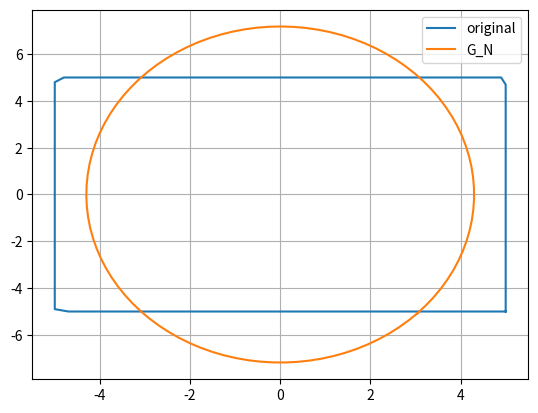
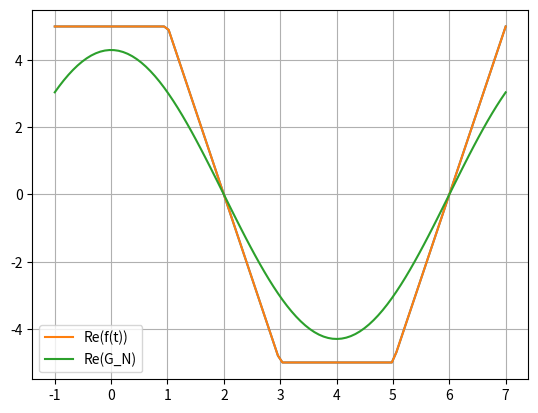
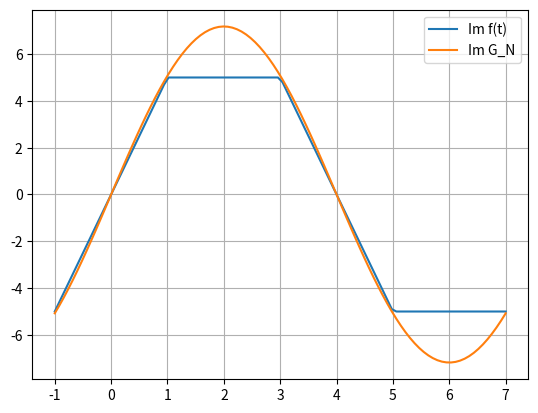
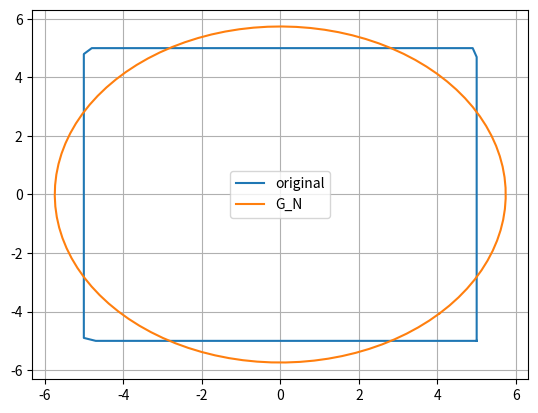
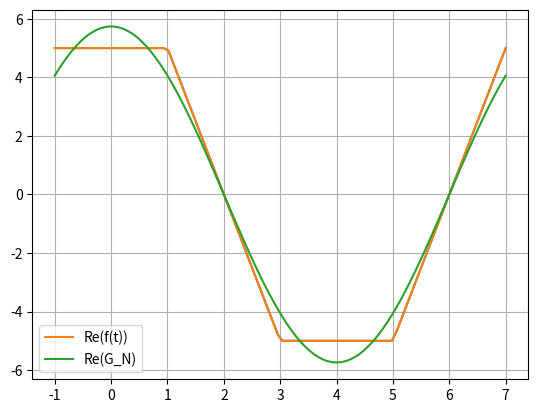
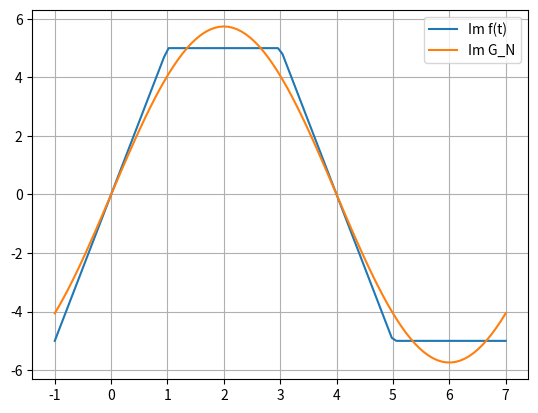
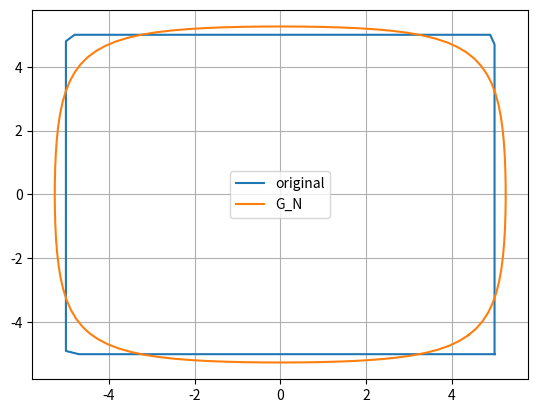
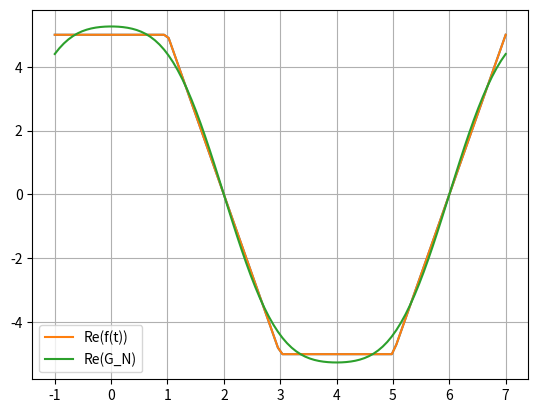
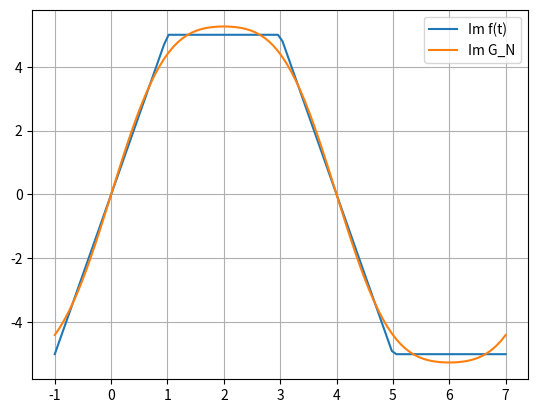
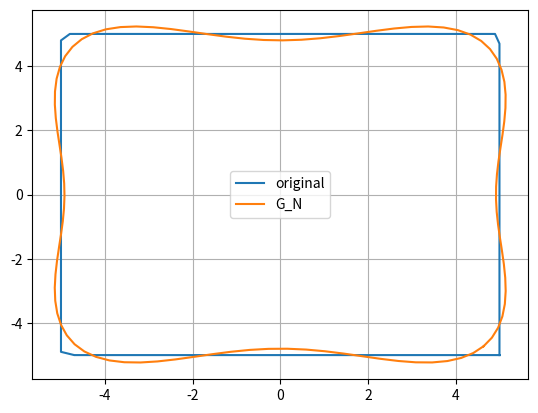
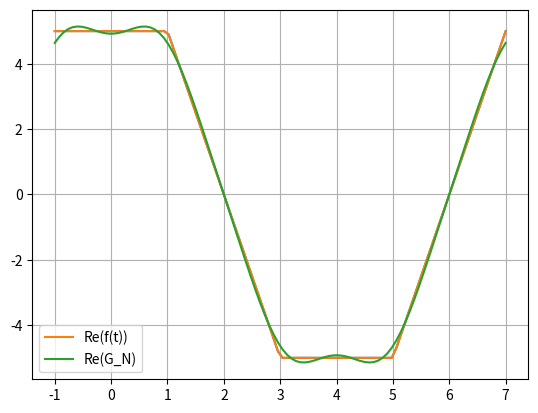
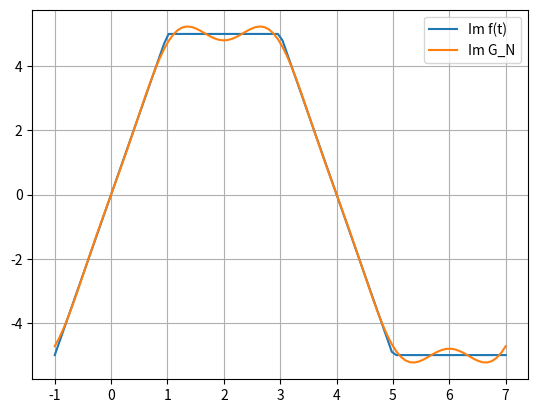
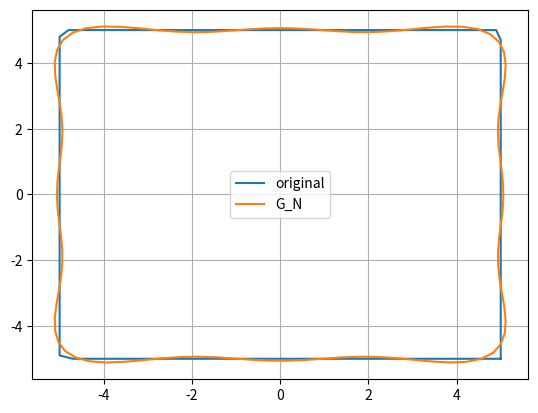
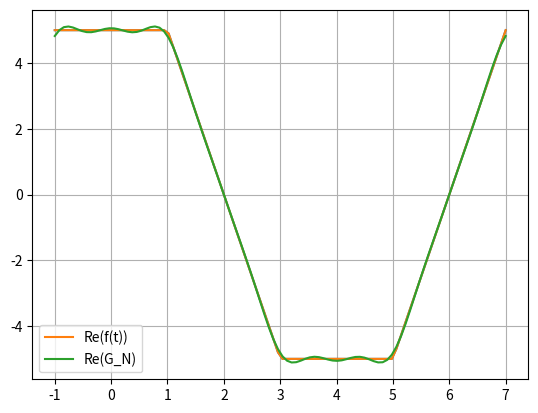
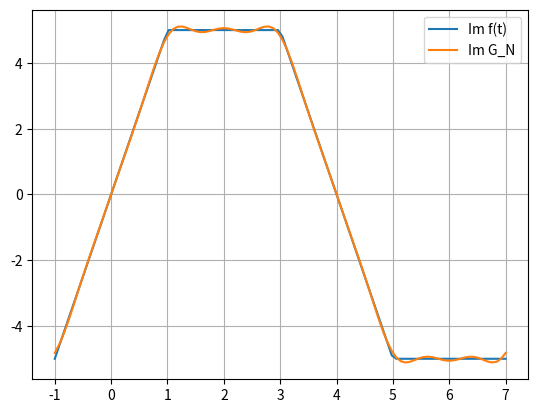

Write the Python code that produced these figures, in order.
import math
from numpy import exp, sin, cos, sqrt, pi, inf
import numpy as np
import matplotlib.pyplot as plt

def integrator(function, a, b):
    # численное интегрирование функции
    step = 0.001
    t = np.linspace(a, b, int((b - a) / step))
    return sum([function(i) * step for i in t])


def fitter(array):
    # обнуление слишком маленьких значений, и округление оставшихся
    for i in range(len(array)):
        if abs(array[i]) < math.e**(-10):
            array[i] = 0
        array[i] = round(array[i], 2)
    return array    


def find_c_k(function, w_n, dt):
    # рассчет коэффициента ряда Фурье
    c_k_real = integrator(lambda t: cos(w_n * t) * function(t), dt[0], dt[1])
    c_k_im = 1 * integrator(lambda t: sin(w_n * t) * function(t), dt[0], dt[1])
    return [c_k_real, c_k_im]

def get_c_k(function, T, dt, n):
    # получение всех коэффициентов ряда Фурье
    w_n = (2 * pi)/T
    c_coeffs_real = [0 for i in range(2 * n + 1)]
    c_coeffs_im = [0 for i in range(2 * n + 1)]
    for i in range(0, n + 1):
        c_k = find_c_k(function, 2 * pi * (-n+i) / T, dt)
        c_coeffs_real[i] = 1 / T * c_k[0]
        c_coeffs_im[i] = -1 / T * c_k[1]
        if (len(c_coeffs_real) - i - 1 < len(c_coeffs_real)):
            c_coeffs_real[len(c_coeffs_real) - i - 1] = 1 / T * c_k[0]
            c_coeffs_im[len(c_coeffs_im) - i - 1] = 1 / T *  c_k[1]
    c_coeffs_real[0] /= 2
    c_coeffs_real = fitter(c_coeffs_real)
    c_coeffs_im = fitter(c_coeffs_im)
    # all_complex_coeffs = [complex(c_coeffs_real[j], c_coeffs_im[j]) for j in range(len(c_coeffs_im))]
    return [c_coeffs_real, c_coeffs_im]



def create_fourier_exponential(function, T, dt, n):
    # разложение функции в ряд Фурье в экспоненциальной форме
    c_coeffs_comp = get_c_k(function, T, dt, n)
    w_n = (2 * pi)/T
    c_coeffs_real = c_coeffs_comp[0]
    c_coeffs_im = c_coeffs_comp[1]
    approx_real = lambda t: sum([(cos(w_n * (-n + i) * t) * c_coeffs_real[i] - sin(w_n * (-n + i) * t) * c_coeffs_im[i]) for i in range(0, 2 * n + 1)])
    approx_im = lambda t: sum([(cos(w_n * (-n + i) * t) * c_coeffs_im[i] + c_coeffs_real[i] * sin(w_n * (-n + i) * t)) for i in range(0, 2 * n + 1)])
    function_approximation = lambda t: complex(approx_real(t), approx_im(t))
    return function_approximation


def original_function(t): 
    # зададим комплекснозначную функцию, которую и будем раскладывать в ряд Фурье
    T, R = 8, 5 
    if -T / 8 <= t < T / 8:
        return complex(R, (8 * R * t) / T)
    elif T / 8 <= t < 3 * T / 8: 
       return complex(2 * R - (8 * R * t) / T, R)
    elif 3 * T / 8 <= t < 5 * T / 8:
        return complex(-R, 4 * R - (8 * R * t) / T)
    elif 5 * T / 8 <= t <= 7 * T / 8:
        return complex(-6 * R + (8 * R * t) / T, -R)

        
def save_approx(N):
    fig, ax = plt.subplots()
    T = 8
    R = 5
    x_1 = np.linspace(-T/8, 7*T/8, 100)
    y_1 = [original_function(i) for i in x_1] 
    fourier_approx_exp = create_fourier_exponential(original_function, T, [-T/8, 7*T/8], N)
    real_part = [np.real(original_function(i)) for i in x_1]
    complex_part = [np.imag(original_function(i)) for i in x_1]
    ax.plot(real_part, complex_part, label='original')
    y2 = [fourier_approx_exp(x_1[i]) for i in range(len(x_1))]
    real_approx = [np.real(i) for i in y2]
    complex_approx = [np.imag(i) for i in y2]
    ax.plot(real_approx, complex_approx, label='G_N')
    ax.grid(True)
    ax.legend()
    plt.savefig('G_' + str(N) + '_complex-func.jpg')


def save_Re(N):
    fig, ax = plt.subplots()
    T = 8
    R = 5
    x_1 = np.linspace(-T/8, 7*T/8, 100)
    y_1 = [np.real(original_function(i)) for i in x_1] 
    fourier_approx_exp = create_fourier_exponential(original_function, T, [-T/8, 7*T/8], N)
    real_part = [np.real(original_function(i)) for i in x_1]
    ax.plot(x_1, y_1)
    ax.plot(x_1, real_part, label='Re(f(t))')
    y2 = [fourier_approx_exp(x_1[i]) for i in range(len(x_1))]
    real_approx = [np.real(i) for i in y2]
    ax.plot(x_1, real_approx, label='Re(G_N)')
    ax.grid(True)
    ax.legend()
    plt.savefig('G_' + str(N) + '_complex-func_real_part.jpg')


def save_Im(N):
    fig, ax = plt.subplots()
    T = 8
    R = 5
    x_1 = np.linspace(-T/8, 7*T/8, 100)
    y_1 = [np.real(original_function(i)) for i in x_1] 
    fourier_approx_exp = create_fourier_exponential(original_function, T, [-T/8, 7*T/8], N)
    complex_part = [np.imag(original_function(i)) for i in x_1]
    ax.plot(x_1, complex_part, label='Im f(t)')
    y2 = [fourier_approx_exp(x_1[i]) for i in range(len(x_1))]
    complex_approx = [np.imag(i) for i in y2]
    ax.plot(x_1, complex_approx, label='Im G_N')
    ax.grid(True)
    ax.legend()
    plt.savefig('G_' + str(N) + '_complex-func_imag_part.jpg')



if __name__ == "__main__":
    n_s = [1, 2, 3,5, 10]
    for i in range(len(n_s)):
        save_approx(n_s[i])
        save_Re(n_s[i])
        save_Im(n_s[i])

